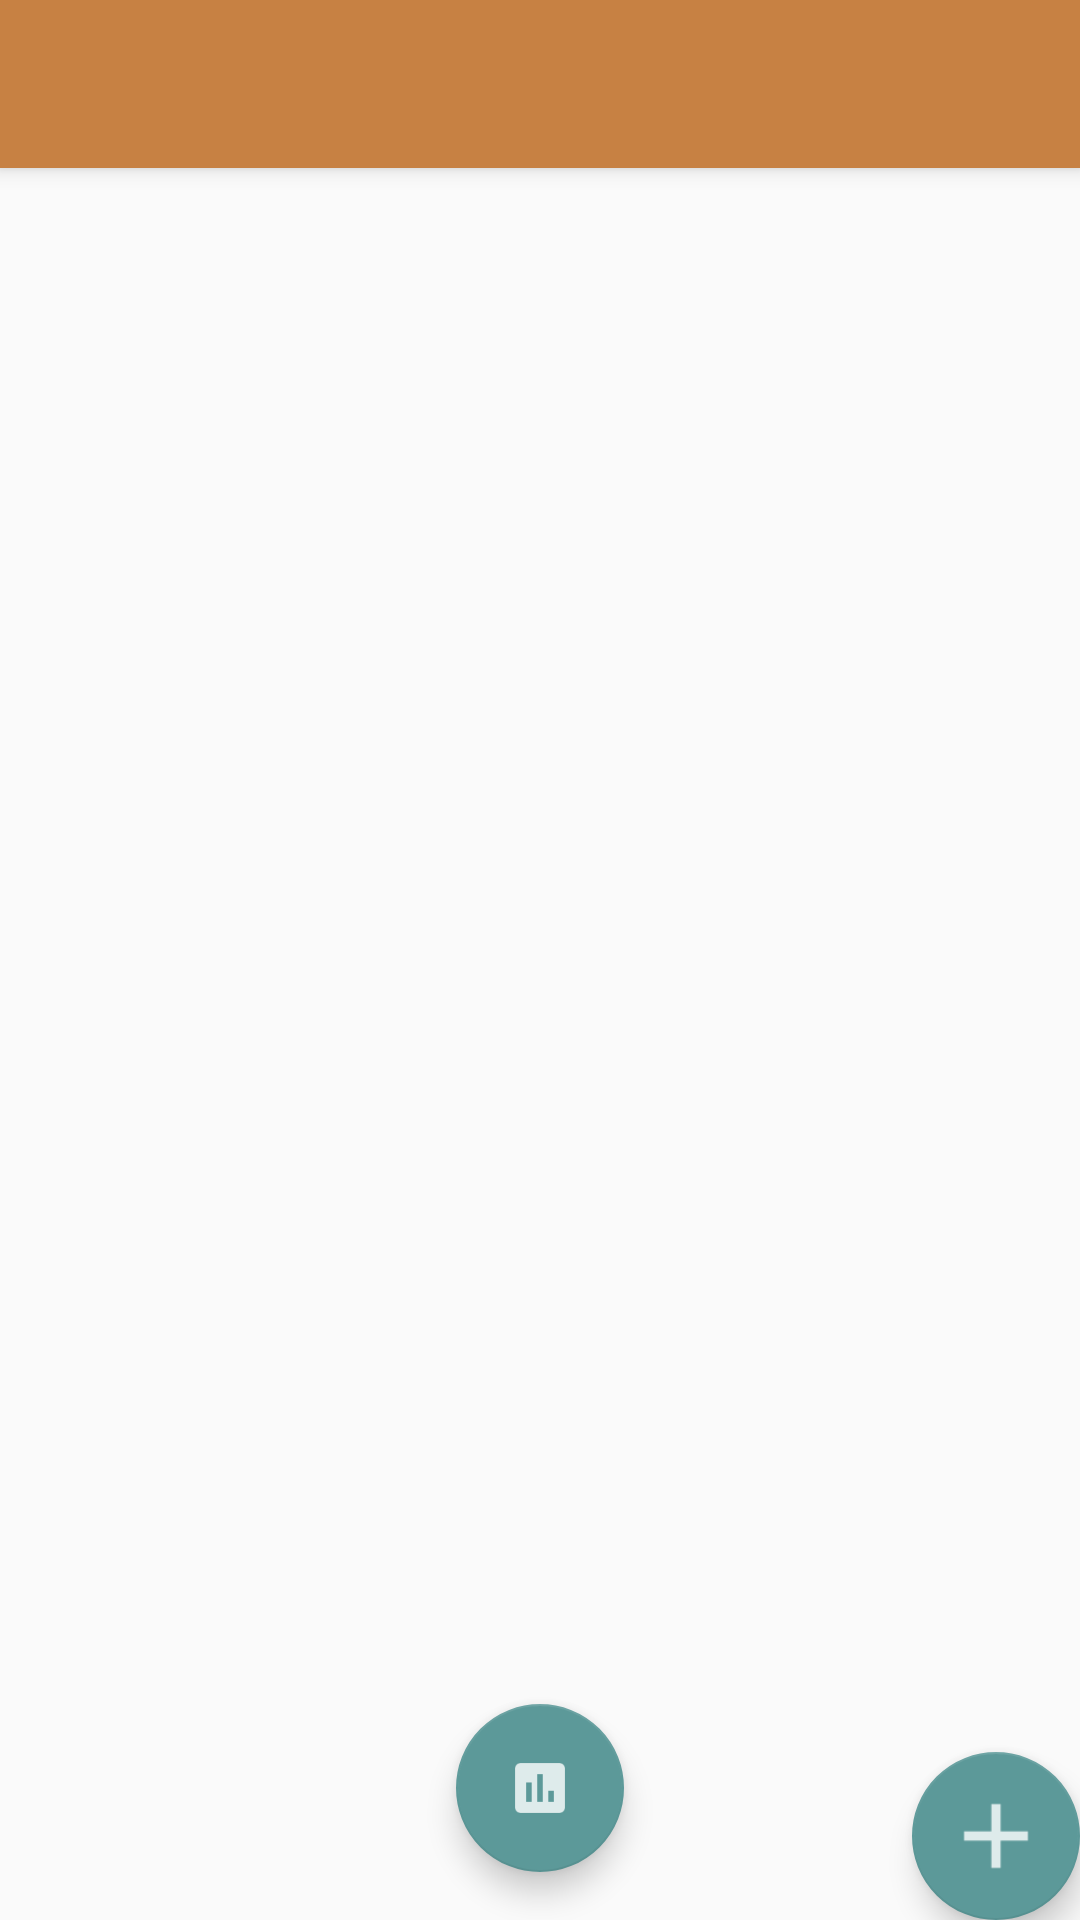

This screen was rendered from an Android layout file. Write that file and the resources it references.
<!-- AndroidManifest.xml: activity theme AppTheme.NoActionBar -->
<!-- res/layout/activity_main.xml -->
<?xml version="1.0" encoding="utf-8"?>
<android.support.design.widget.CoordinatorLayout
    xmlns:android="http://schemas.android.com/apk/res/android"
    xmlns:app="http://schemas.android.com/apk/res-auto"
    xmlns:tools="http://schemas.android.com/tools"
    android:layout_width="match_parent"
    android:layout_height="match_parent"
    tools:context=".MainActivity">

    <android.support.design.widget.AppBarLayout
        android:layout_width="match_parent"
        android:layout_height="wrap_content"
        android:theme="@style/AppTheme.AppBarOverlay">

        <android.support.v7.widget.Toolbar
            android:id="@+id/toolbar"
            android:layout_width="match_parent"
            android:layout_height="?attr/actionBarSize"
            android:background="?attr/colorPrimary"
            app:popupTheme="@style/AppTheme.PopupOverlay" />

    </android.support.design.widget.AppBarLayout>

    <include
        android:id="@+id/include"
        layout="@layout/content_main" />

    <android.support.design.widget.FloatingActionButton
        android:id="@+id/fab"
        android:layout_width="wrap_content"
        android:layout_height="wrap_content"
        android:layout_gravity="bottom|end"
        android:layout_margin="@dimen/fab_margin"
        app:srcCompat="@drawable/ic_add" />

    <android.support.design.widget.FloatingActionButton
        android:id="@+id/stats"
        android:layout_width="match_parent"
        android:layout_height="wrap_content"
        android:clickable="true"
        android:layout_margin="16dp"
        app:layout_anchor="@+id/include"
        app:layout_anchorGravity="bottom|center"
        app:srcCompat="@drawable/ic_stats" />

</android.support.design.widget.CoordinatorLayout>
<!-- res/layout/content_main.xml (included above) -->
<?xml version="1.0" encoding="utf-8"?>
<android.support.constraint.ConstraintLayout
    xmlns:android="http://schemas.android.com/apk/res/android"
    xmlns:tools="http://schemas.android.com/tools"
    xmlns:app="http://schemas.android.com/apk/res-auto"
    android:layout_width="match_parent"
    android:layout_height="match_parent"
    app:layout_behavior="@string/appbar_scrolling_view_behavior"
    tools:showIn="@layout/activity_main"
    tools:context=".MainActivity">

    <ListView
        android:id="@+id/listView"
        android:layout_width="match_parent"
        android:layout_height="match_parent"
        android:layout_marginStart="0dp"
        android:layout_marginTop="0dp"
        android:layout_marginEnd="0dp"
        android:layout_marginBottom="0dp"
        app:layout_constraintBottom_toBottomOf="parent"
        app:layout_constraintEnd_toEndOf="parent"
        app:layout_constraintStart_toStartOf="parent"
        app:layout_constraintTop_toTopOf="parent" />
</android.support.constraint.ConstraintLayout>
<!-- resources referenced by this layout -->
<resources>
  <!-- drawable ic_add: png bitmap (drawable-hdpi, 177 bytes) -->
  <!-- drawable ic_stats: png bitmap (drawable-hdpi, 215 bytes) -->
  <style name="AppTheme.AppBarOverlay" parent="ThemeOverlay.AppCompat.Dark.ActionBar" />
  <style name="AppTheme.PopupOverlay" parent="ThemeOverlay.AppCompat.Light" />
  <style name="AppTheme.NoActionBar">
          <item name="windowNoTitle">true</item>
          <item name="windowActionBar">false</item>
  
      </style>
</resources>
